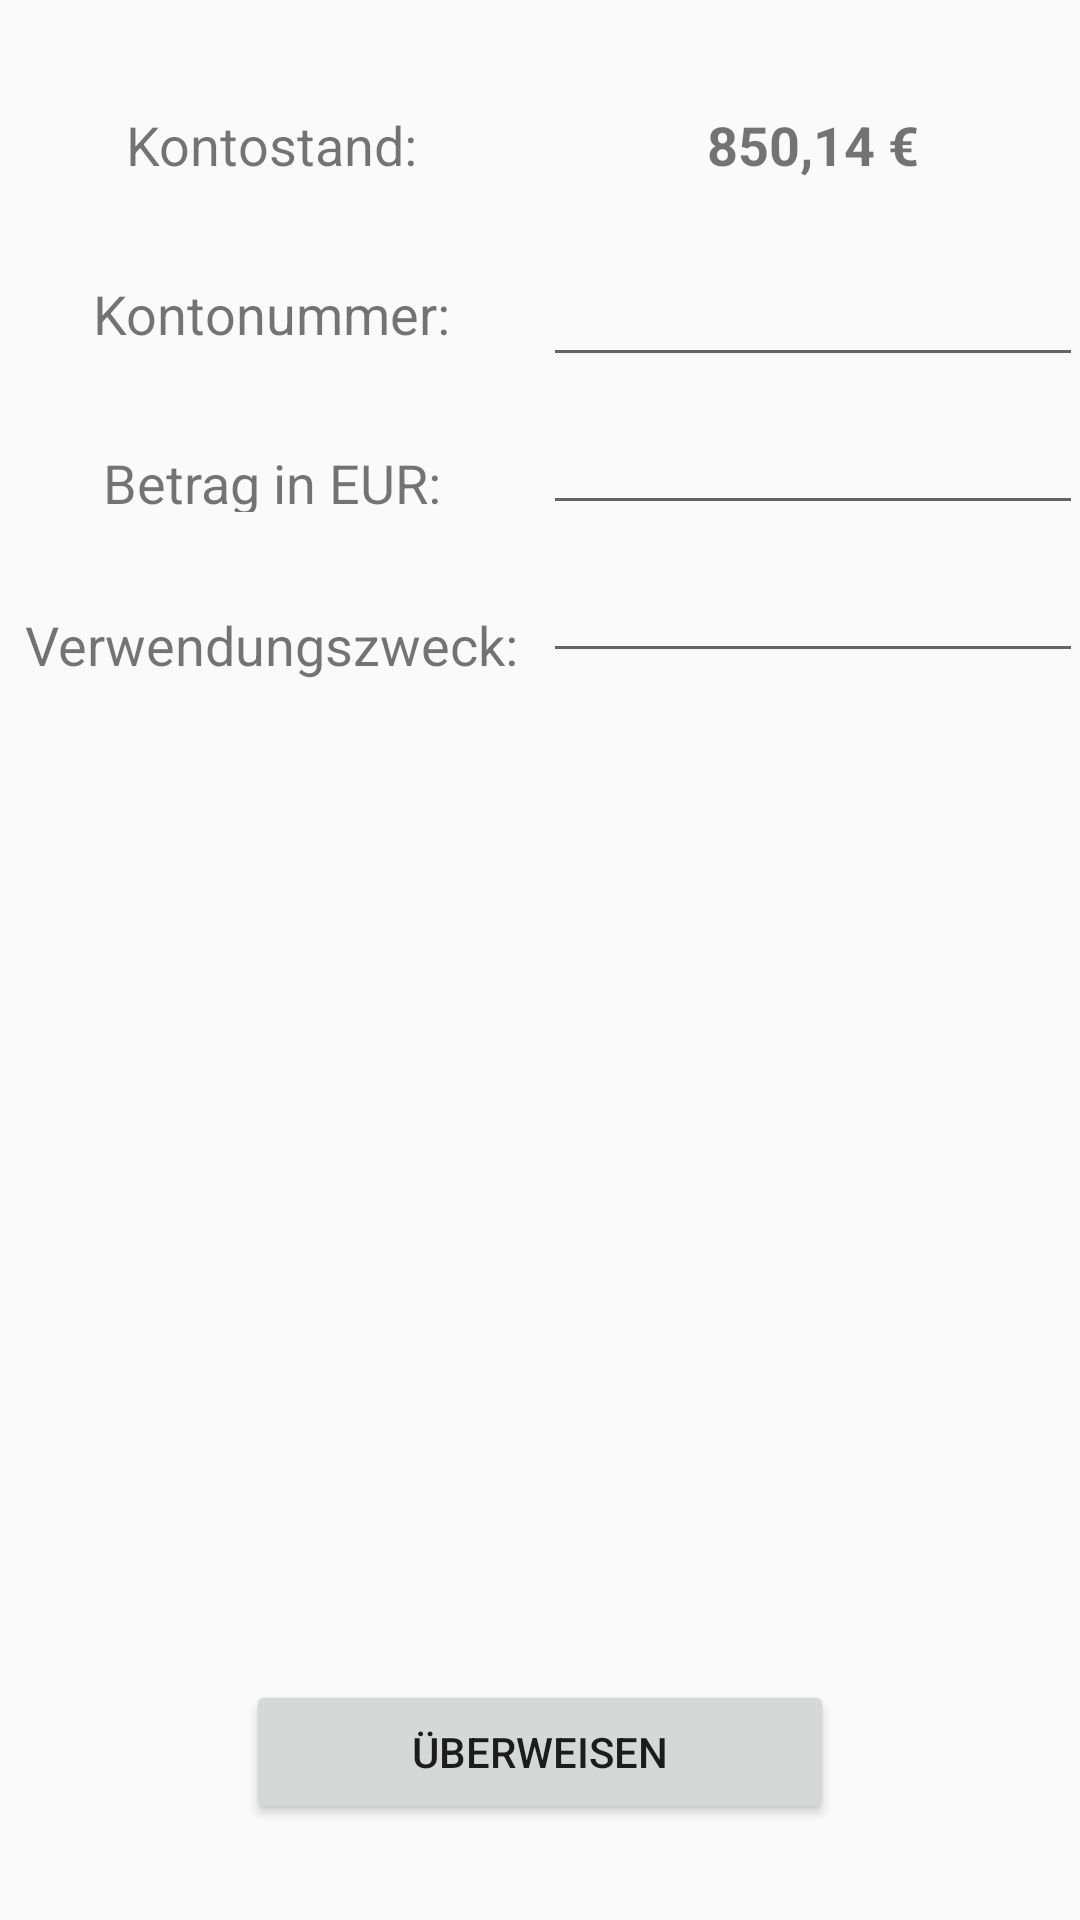

Android layout source for this screen:
<!-- AndroidManifest.xml: application theme AppTheme -->
<!-- res/layout/activity_transaction.xml -->
<?xml version="1.0" encoding="utf-8"?>
<android.support.constraint.ConstraintLayout xmlns:android="http://schemas.android.com/apk/res/android"
    xmlns:app="http://schemas.android.com/apk/res-auto"
    xmlns:tools="http://schemas.android.com/tools"
    android:layout_width="match_parent"
    android:layout_height="match_parent"
    tools:context=".TransactionActivity">

    <TextView
        android:id="@+id/textViewBalanceDesc"
        android:layout_width="165dp"
        android:layout_height="wrap_content"
        android:layout_marginStart="8dp"
        android:layout_marginTop="36dp"
        android:text="Kontostand:"
        android:textAlignment="center"
        android:textSize="18sp"
        app:layout_constraintStart_toStartOf="parent"
        app:layout_constraintTop_toTopOf="parent" />

    <TextView
        android:id="@+id/textViewNumber"
        android:layout_width="165dp"
        android:layout_height="wrap_content"
        android:layout_marginStart="8dp"
        android:layout_marginTop="32dp"
        android:text="Kontonummer:"
        android:textAlignment="center"
        android:textSize="18sp"
        app:layout_constraintStart_toStartOf="parent"
        app:layout_constraintTop_toBottomOf="@+id/textViewBalanceDesc" />

    <TextView
        android:id="@+id/textView7"
        android:layout_width="165dp"
        android:layout_height="22dp"
        android:layout_marginStart="8dp"
        android:layout_marginTop="32dp"
        android:text="Betrag in EUR:"
        android:textAlignment="center"
        android:textSize="18sp"
        app:layout_constraintStart_toStartOf="parent"
        app:layout_constraintTop_toBottomOf="@+id/textViewNumber" />

    <EditText
        android:id="@+id/editTextNumber"
        android:layout_width="180dp"
        android:layout_height="wrap_content"
        android:layout_marginStart="8dp"
        android:layout_marginTop="24dp"
        android:ems="10"
        android:inputType="number"
        app:layout_constraintStart_toEndOf="@+id/textViewNumber"
        app:layout_constraintTop_toBottomOf="@+id/textViewBalanceDesc" />

    <TextView
        android:id="@+id/textViewReference"
        android:layout_width="165dp"
        android:layout_height="wrap_content"
        android:layout_marginStart="8dp"
        android:layout_marginTop="32dp"
        android:text="Verwendungszweck:"
        android:textAlignment="center"
        android:textSize="18sp"
        app:layout_constraintStart_toStartOf="parent"
        app:layout_constraintTop_toBottomOf="@+id/textView7" />

    <EditText
        android:id="@+id/editTextAmount"
        android:layout_width="180dp"
        android:layout_height="wrap_content"
        android:layout_marginStart="8dp"
        android:layout_marginTop="8dp"
        android:ems="10"
        android:inputType="number"
        app:layout_constraintStart_toEndOf="@+id/textView7"
        app:layout_constraintTop_toBottomOf="@+id/editTextNumber" />

    <EditText
        android:id="@+id/editTextReference"
        android:layout_width="180dp"
        android:layout_height="wrap_content"
        android:layout_marginStart="8dp"
        android:layout_marginTop="8dp"
        android:ems="10"
        android:inputType="textPersonName"
        app:layout_constraintStart_toEndOf="@+id/textViewReference"
        app:layout_constraintTop_toBottomOf="@+id/editTextAmount" />

    <TextView
        android:id="@+id/textViewBalance"
        android:layout_width="180dp"
        android:layout_height="wrap_content"
        android:layout_marginStart="8dp"
        android:layout_marginTop="36dp"
        android:text="850,14 €"
        android:textAlignment="center"
        android:textSize="18sp"
        android:textStyle="bold"
        app:layout_constraintStart_toEndOf="@+id/textViewBalanceDesc"
        app:layout_constraintTop_toTopOf="parent" />

    <Button
        android:id="@+id/buttonTransaction"
        android:layout_width="196dp"
        android:layout_height="wrap_content"
        android:layout_marginBottom="32dp"
        android:text="ÜBERWEISEN"
        app:layout_constraintBottom_toBottomOf="parent"
        app:layout_constraintEnd_toEndOf="parent"
        app:layout_constraintStart_toStartOf="parent" />
</android.support.constraint.ConstraintLayout>
<!-- resources referenced by this layout -->
<resources>
  <style name="AppTheme" parent="android:Theme.Material.Light.DarkActionBar">
          <item name="background">@null</item>
      </style>
</resources>
